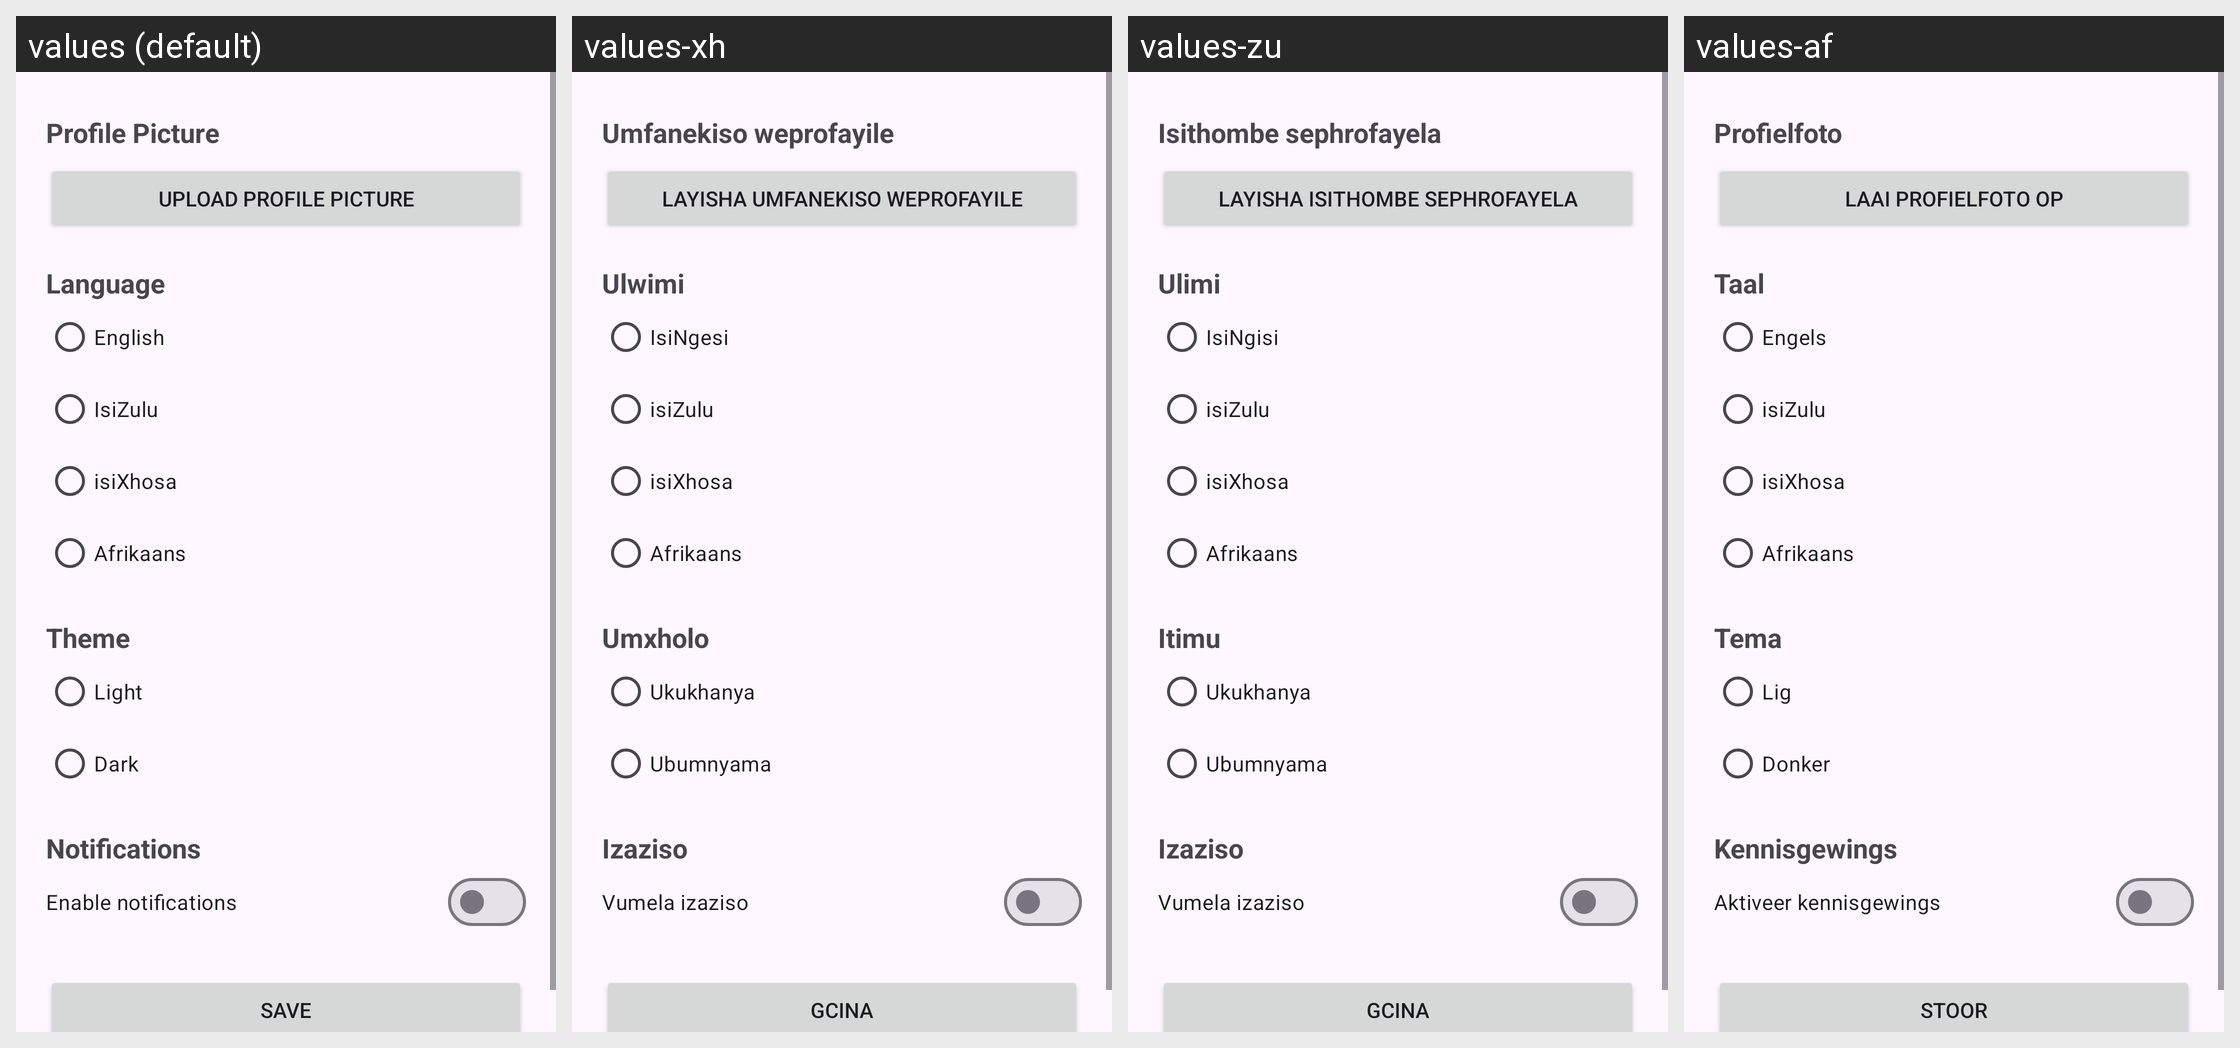

Locale-by-locale string values for the Android screen shown in this grid:
Android screen res/layout/activity_settings.xml rendered under 4 locales, left to right: values (default), values-xh, values-zu, values-af. Device: Nexus 5 (rendered at 1080×1920; each locale shown at half size, 540×960, under a caption strip naming it); theme Theme.MzansiReady.
Strings drawn on this screen, with the default value and each locale's value (text and hints the layout hard-codes, and strings that could not be matched under every locale, appear in the picture but are not listed):

profile_picture
  values: Profile Picture
  values-xh: Umfanekiso weprofayile
  values-zu: Isithombe sephrofayela
  values-af: Profielfoto

upload_profile_picture
  values: Upload Profile Picture
  values-xh: Layisha umfanekiso weprofayile
  values-zu: Layisha isithombe sephrofayela
  values-af: Laai profielfoto op

language
  values: Language
  values-xh: Ulwimi
  values-zu: Ulimi
  values-af: Taal

english
  values: English
  values-xh: IsiNgesi
  values-zu: IsiNgisi
  values-af: Engels

isi_zulu
  values: IsiZulu
  values-xh: isiZulu
  values-zu: isiZulu
  values-af: isiZulu

isi_xhosa
  values: isiXhosa
  values-xh: isiXhosa
  values-zu: isiXhosa
  values-af: isiXhosa

afrikaans
  values: Afrikaans
  values-xh: Afrikaans
  values-zu: Afrikaans
  values-af: Afrikaans

theme
  values: Theme
  values-xh: Umxholo
  values-zu: Itimu
  values-af: Tema

light
  values: Light
  values-xh: Ukukhanya
  values-zu: Ukukhanya
  values-af: Lig

dark
  values: Dark
  values-xh: Ubumnyama
  values-zu: Ubumnyama
  values-af: Donker

notifications
  values: Notifications
  values-xh: Izaziso
  values-zu: Izaziso
  values-af: Kennisgewings

enable_notifications
  values: Enable notifications
  values-xh: Vumela izaziso
  values-zu: Vumela izaziso
  values-af: Aktiveer kennisgewings

save
  values: Save
  values-xh: Gcina
  values-zu: Gcina
  values-af: Stoor
